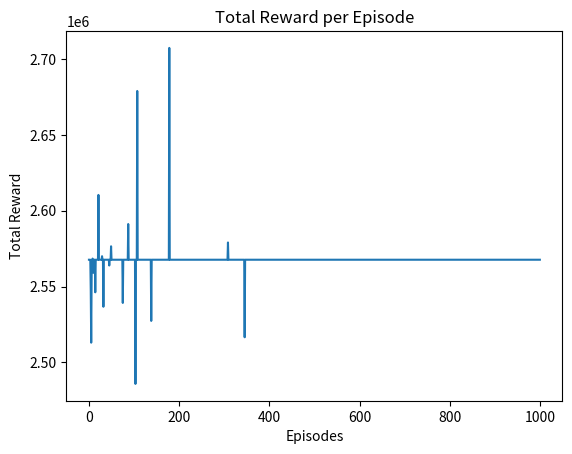
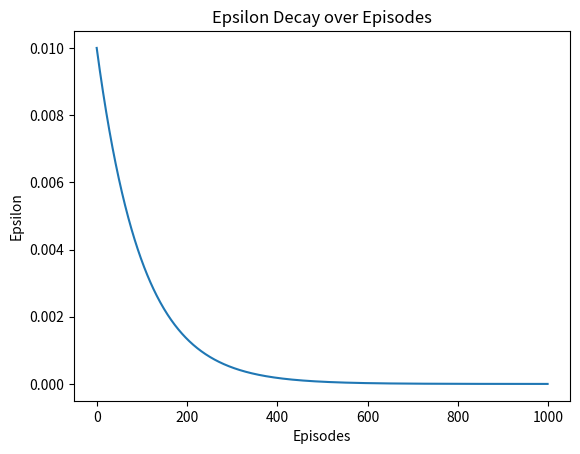
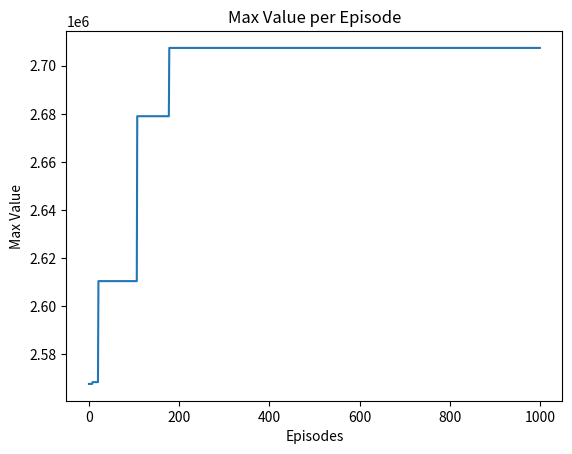
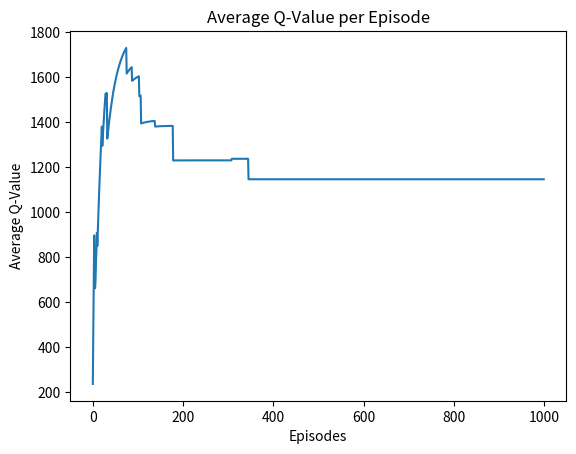
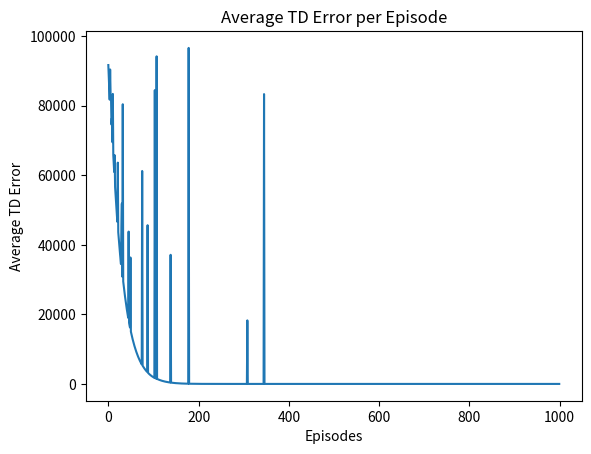

Write the Python code that produced these figures, in order.
import numpy as np
import random
import matplotlib.pyplot as plt


class MultipleKnapsackRL:
    def __init__(self, values, weights, capacities, episodes=1000, alpha=0.15, gamma=0.75, epsilon=0.01, epsilon_decay=0.99):
        self.values = values
        self.weights = weights
        self.capacities = capacities
        self.num_items = len(values)
        self.num_knapsacks = len(capacities)
        self.episodes = episodes
        self.alpha = alpha
        self.gamma = gamma
        self.epsilon = epsilon
        self.epsilon_decay = epsilon_decay
        self.q_table = {}
        self.rewards_per_episode = []
        self.q_values_per_episode = []
        self.epsilon_history = []
        self.td_errors_per_episode = []
        self.max_value_per_episode = []

    def state_to_index(self, state):
        return tuple(state)

    def get_possible_actions(self, state):
        possible_actions = []
        for item in range(self.num_items):
            if state[item] == 0:  # Item is not yet in any knapsack
                for knapsack in range(self.num_knapsacks):
                    possible_actions.append(item * self.num_knapsacks + knapsack)
        return possible_actions

    def is_valid_action(self, state, action):
        item = action // self.num_knapsacks
        knapsack = action % self.num_knapsacks
        if state[item] != 0:
            return False
        current_weight = sum(self.weights[i] for i in range(self.num_items) if state[i] == knapsack + 1)
        return current_weight + self.weights[item] <= self.capacities[knapsack]

    def take_action(self, state, action):
        new_state = state[:]
        item = action // self.num_knapsacks
        knapsack = action % self.num_knapsacks
        new_state[item] = knapsack + 1
        return new_state

    def get_reward(self, state):
        return sum(self.values[i] if state[i] != 0 else 0 for i in range(self.num_items))

    def train(self):
        for episode in range(self.episodes):
            state = [0] * self.num_items
            total_reward = 0
            total_td_error = 0
            num_td_updates = 0
            while 0 in state:
                possible_actions = self.get_possible_actions(state)
                if random.uniform(0, 1) < self.epsilon:
                    action = random.choice(possible_actions)
                else:
                    current_state_index = self.state_to_index(state)
                    if current_state_index not in self.q_table:
                        self.q_table[current_state_index] = np.zeros(self.num_items * self.num_knapsacks)
                    q_values = self.q_table[current_state_index]
                    valid_q_values = [q_values[action] if self.is_valid_action(state, action) else -np.inf for action in possible_actions]
                    action = possible_actions[np.argmax(valid_q_values)]

                if self.is_valid_action(state, action):
                    new_state = self.take_action(state, action)
                    reward = self.get_reward(new_state)
                    total_reward += reward
                    current_state_index = self.state_to_index(state)
                    new_state_index = self.state_to_index(new_state)
                    if new_state_index not in self.q_table:
                        self.q_table[new_state_index] = np.zeros(self.num_items * self.num_knapsacks)
                    best_future_q = np.max(self.q_table[new_state_index])
                    td_error = reward + self.gamma * best_future_q - self.q_table[current_state_index][action]
                    self.q_table[current_state_index][action] += self.alpha * td_error
                    total_td_error += abs(td_error)
                    num_td_updates += 1
                    state = new_state

            self.rewards_per_episode.append(total_reward)
            self.max_value_per_episode.append(max(self.max_value_per_episode[-1], total_reward) if self.max_value_per_episode else total_reward)
            self.epsilon_history.append(self.epsilon)
            self.epsilon *= self.epsilon_decay
            avg_td_error = total_td_error / num_td_updates if num_td_updates > 0 else 0
            self.td_errors_per_episode.append(avg_td_error)

            q_values = [np.mean(self.q_table[state]) for state in self.q_table]
            avg_q_value = np.mean(q_values) if q_values else 0
            self.q_values_per_episode.append(avg_q_value)

        total_value = self.get_reward(state)
        knapsacks = [[] for _ in range(self.num_knapsacks)]
        for i in range(self.num_items):
            if state[i] != 0:
                knapsacks[state[i] - 1].append(i)

        return total_value, knapsacks

    def test(self, test_values, test_weights, test_capacities):
        self.values = test_values
        self.weights = test_weights
        self.capacities = test_capacities
        self.num_items = len(test_values)
        self.num_knapsacks = len(test_capacities)
        
        state = [0] * self.num_items
        while 0 in state:
            possible_actions = self.get_possible_actions(state)
            current_state_index = self.state_to_index(state)
            if current_state_index not in self.q_table:
                self.q_table[current_state_index] = np.zeros(self.num_items * self.num_knapsacks)
            q_values = self.q_table[current_state_index]
            valid_q_values = [q_values[action] if self.is_valid_action(state, action) else -np.inf for action in possible_actions]
            action = possible_actions[np.argmax(valid_q_values)]
            if self.is_valid_action(state, action):
                state = self.take_action(state, action)

        total_value = self.get_reward(state)
        knapsacks = [[] for _ in range(self.num_knapsacks)]
        for i in range(self.num_items):
            if state[i] != 0:
                knapsacks[state[i] - 1].append(i)

        return total_value, knapsacks

if __name__ == '__main__':
    # Instância de treinamento
    train_values = [    1898,	 440,  22507,	270,  14148,   3100,   4650,  30800,    615,	 4975,
                        1160,	4225,	510,   11880,    479,    440,    490,    330,    110,	  560,
                        24355,	2885,  11748,    4550,    750,   3720,   1950,  10500]
    train_weights = [     45,	   0,	 85,	150,	65,     95,     30,      0,    170,	    0,
   40,	  25,	 20,	  0,	 0,     25,      0,      0,     25,	    0,
  165,	   0,	 85	,  0,	 0,	0,     0,    100, 	
   30,	  20,	125,	  5,	80,     25,     35,     73,     12,	   15,
   15,	  40,	  5,	 10,	10,     12,     10,      9,      0,	   20,
   60,	  40,	 50,	 36,	49,     40,     19,    150]
    train_capacities = [600, 600] 

    knapsack_rl = MultipleKnapsackRL(train_values, train_weights, train_capacities)
    train_max_value, train_best_combination = knapsack_rl.train()

    print(f"Training Maximum value: {train_max_value}")
    for i, knapsack in enumerate(train_best_combination):
        print(f"Training Best combination for knapsack {i + 1}: {knapsack}")

    # Instância de teste
    test_values = [    1898,	 440,  22507,	270,  14148,   3100,   4650,  30800,    615,	 4975,
                        1160,	4225,	510,   11880,    479,    440,    490,    330,    110,	  560,
                        24355,	2885,  11748,    4550,    750,   3720,   1950,  10500]
    test_weights = [     45,	   0,	 85,	150,	65,     95,     30,      0,    170,	    0,
   40,	  25,	 20,	  0,	 0,     25,      0,      0,     25,	    0,
  165,	   0,	 85	,  0,	 0,	0,     0,    100, 	
   30,	  20,	125,	  5,	80,     25,     35,     73,     12,	   15,
   15,	  40,	  5,	 10,	10,     12,     10,      9,      0,	   20,
   60,	  40,	 50,	 36,	49,     40,     19,    150] 	
    test_capacities = [600, 600]

    test_max_value, test_best_combination = knapsack_rl.test(test_values, test_weights, test_capacities)

    print(f"Testing Maximum value: {test_max_value}")
    for i, knapsack in enumerate(test_best_combination):
        print(f"Testing Best combination for knapsack {i + 1}: {knapsack}")

    # Visualizações
    episodes = range(knapsack_rl.episodes)
    
    # Recompensa acumulada por episódio
    plt.figure()
    plt.plot(episodes, knapsack_rl.rewards_per_episode)
    plt.xlabel('Episodes')
    plt.ylabel('Total Reward')
    plt.title('Total Reward per Episode')
    plt.show()

    # Decaimento de epsilon
    plt.figure()
    plt.plot(episodes, knapsack_rl.epsilon_history)
    plt.xlabel('Episodes')
    plt.ylabel('Epsilon')
    plt.title('Epsilon Decay over Episodes')
    plt.show()

    # Valor máximo por episódio
    plt.figure()
    plt.plot(episodes, knapsack_rl.max_value_per_episode)
    plt.xlabel('Episodes')
    plt.ylabel('Max Value')
    plt.title('Max Value per Episode')
    plt.show()

    # Valor médio de Q por episódio
    plt.figure()
    plt.plot(episodes, knapsack_rl.q_values_per_episode)
    plt.xlabel('Episodes')
    plt.ylabel('Average Q-Value')
    plt.title('Average Q-Value per Episode')
    plt.show()

    # Erro TD médio por episódio
    plt.figure()
    plt.plot(episodes, knapsack_rl.td_errors_per_episode)
    plt.xlabel('Episodes')
    plt.ylabel('Average TD Error')
    plt.title('Average TD Error per Episode')
    plt.show()
